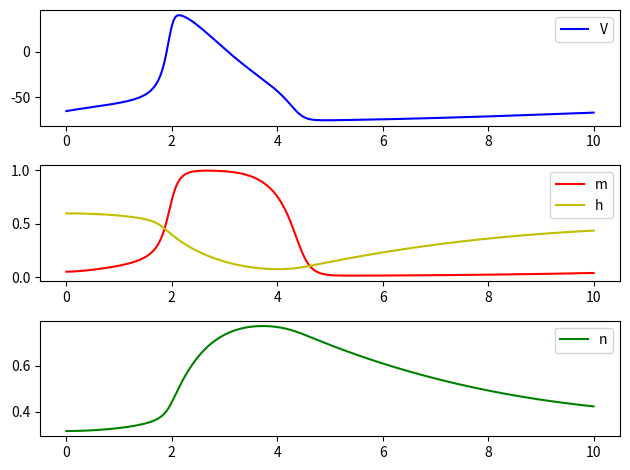

Recreate this plot in Python.
#!/usr/bin/env python
# coding: utf-8

# In[2]:


import math
import numpy as np
import matplotlib.pyplot as plt

# 平衡状態にする
t=0.0 # t has ms scale.
dt=0.01 # t has ms scale.
endTime=50.0 # t has ms scale.
steps=endTime/dt
v = -65 
I_app = 0
V_Na = 50
V_K = -77
V_L = -54.387
g_Na = 120
g_K = 36
g_L = 0.3
C_m = 1.0 #uF/cm^2
m = 0.05
n = 0.6
h = 0.32
for step in range(int(steps)):
    t += dt #時間をすすめる
    a_m = 0.1*(v+40.0)/(1.0 - math.exp(-(v+40.0) / 10.0))
    b_m = 4.0*math.exp(-(v+65.0) / 18.0)
    a_h = 0.07*math.exp(-(v+65.0) / 20.0)
    b_h = 1.0/(1.0 + math.exp(-(v+35.0) / 10.0))
    a_n = 0.01*(v+55.0)/(1.0 - math.exp(-(v+55.0) / 10.0))
    b_n = 0.125*math.exp(-(v+65) / 80.0)
    I_Na = (m**3)*h*g_Na*(v-V_Na)
    I_K = (n**4)*g_K*(v-V_K)
    I_L = g_L*(v-V_L)
    dv_dt = (-I_L-I_K-I_Na+I_app)/C_m
    v += dv_dt * dt
    dm_dt = a_m*(1-m) - b_m*m
    m += dm_dt * dt
    dn_dt = a_n*(1-n) - b_n*n
    n += dn_dt * dt
    dh_dt = a_h*(1-h) - b_h*h
    h += dh_dt * dt

# 実際の計算
t=0.0 # t has ms scale.
dt=0.0005 # t has ms scale.
endTime=10.0 # t has ms scale.
steps=endTime/dt
t2_array=np.arange(0,endTime,dt)
v2_array=np.array([])
m2_array=np.array([])
n2_array=np.array([])
h2_array=np.array([])

I_app = 10
for step in range(int(steps)):
    t += dt #時間をすすめる
    a_m = 0.1*(v+40.0)/(1.0 - math.exp(-(v+40.0) / 10.0))
    b_m = 4.0*math.exp(-(v+65.0) / 18.0)
    a_h = 0.07*math.exp(-(v+65.0) / 20.0)
    b_h = 1.0/(1.0 + math.exp(-(v+35.0) / 10.0))
    a_n = 0.01*(v+55.0)/(1.0 - math.exp(-(v+55.0) / 10.0))
    b_n = 0.125*math.exp(-(v+65) / 80.0)
    I_Na = (m**3)*h*g_Na*(v-V_Na)
    I_K = (n**4)*g_K*(v-V_K)
    I_L = g_L*(v-V_L)
    dv_dt = (-I_L-I_K-I_Na+I_app)/C_m
    v += dv_dt * dt
    dm_dt = a_m*(1-m) - b_m*m
    m += dm_dt * dt
    dn_dt = a_n*(1-n) - b_n*n
    n += dn_dt * dt
    dh_dt = a_h*(1-h) - b_h*h
    h += dh_dt * dt
    v2_array=np.append(v2_array,v)
    n2_array=np.append(n2_array,n)
    m2_array=np.append(m2_array,m)
    h2_array=np.append(h2_array,h)
    
fig = plt.figure()
ax1 = fig.add_subplot(3, 1, 1)
ax2 = fig.add_subplot(3, 1, 2)
ax3 = fig.add_subplot(3, 1, 3)
ax1.plot(t2_array,v2_array,c='b', label = 'V')
ax1.legend()
ax2.plot(t2_array,m2_array,c='r', label = 'm')
ax3.plot(t2_array,n2_array,c='g', label = 'n')
ax3.legend()
ax2.plot(t2_array,h2_array,c='y', label = 'h')
ax2.legend()
fig.tight_layout()              #レイアウトの設定
plt.show()


# In[ ]:




